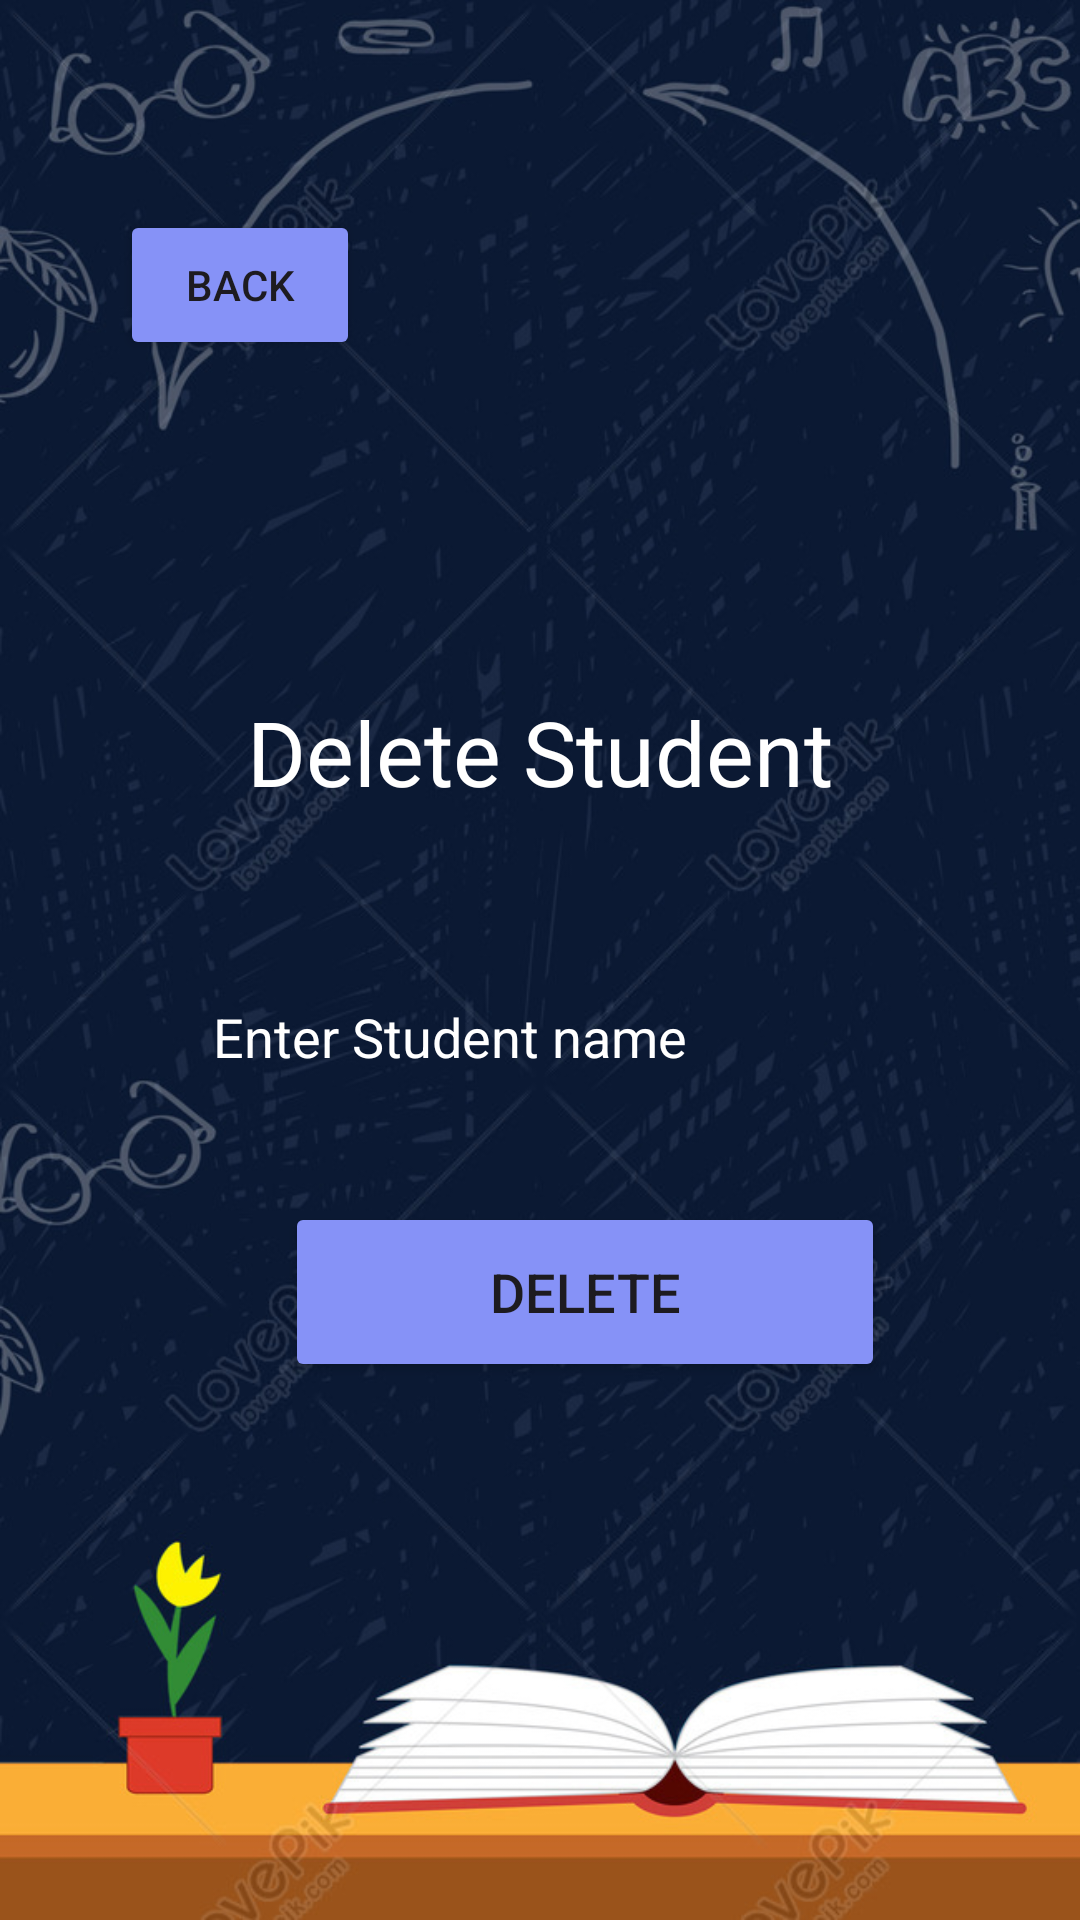

This screen was rendered from an Android layout file. Write that file and the resources it references.
<!-- AndroidManifest.xml: application theme Theme.PreSchoolMobileApp -->
<!-- res/layout/activity_delete.xml -->
<?xml version="1.0" encoding="utf-8"?>
<LinearLayout
    xmlns:android="http://schemas.android.com/apk/res/android"
    xmlns:app="http://schemas.android.com/apk/res-auto"
    xmlns:tools="http://schemas.android.com/tools"
    android:layout_width="match_parent"
    android:layout_height="match_parent"
    android:orientation="vertical"
    android:background="@drawable/p8"
    tools:context=".DeleteActivity">

    <Button
        android:id="@+id/backbutton3"
        android:layout_width="80dp"
        android:layout_height="50dp"
        android:layout_marginStart="40dp"
        android:layout_marginTop="70dp"
        android:layout_marginBottom="100dp"
        android:backgroundTint="@color/lavender"
        android:text="@string/back"
        />

    <LinearLayout
        android:layout_width="match_parent"
        android:layout_height="wrap_content"
        android:layout_gravity="center_horizontal"
        android:orientation="vertical"
        android:padding="20dp">

        <TextView
            android:id="@+id/textView5"
            android:layout_width="match_parent"
            android:layout_height="wrap_content"
            android:text="@string/delete_student"
            android:textAlignment="center"
            android:textColor="@color/white"
            android:textSize="30sp"
            android:layout_marginBottom="20dp"
            android:layout_marginTop="-10dp"/>

        <EditText
            android:id="@+id/deleteName"
            android:layout_width="285dp"
            android:layout_height="60dp"
            android:layout_marginStart="35dp"
            android:layout_marginTop="25dp"
            android:layout_marginEnd="35dp"
            android:background="@drawable/lavender_border"
            android:gravity="start|center_vertical"
            android:hint="Enter Student name"
            android:textColorHint="@color/white"
            android:inputType="text"
            android:padding="16dp"
            android:textColor="@color/lavender" />

        <Button
            android:id="@+id/deleteButton"
            android:layout_width="200dp"
            android:layout_height="60dp"
            android:layout_marginStart="75dp"
            android:layout_marginTop="25dp"
            android:layout_marginEnd="75dp"
            android:backgroundTint="@color/lavender"
            android:text="@string/delete"
            android:textSize="18sp"
            app:cornerRadius="20dp" />
    </LinearLayout>
</LinearLayout>
<!-- resources referenced by this layout -->
<resources>
  <color name="lavender">#8692f7</color>
  <color name="white">#FFFFFFFF</color>
  <!-- drawable p8: jpg bitmap (drawable, 141194 bytes) -->
  <string name="back">Back</string>
  <string name="delete">Delete</string>
  <string name="delete_student">Delete Student</string>
  <style name="Theme.PreSchoolMobileApp" parent="Base.Theme.PreSchoolMobileApp" />
  <style name="Base.Theme.PreSchoolMobileApp" parent="Theme.Material3.DayNight.NoActionBar">
          
          <item name="colorPrimary">@color/lavender</item>
          <item name="colorPrimaryVariant">@color/lavender</item>
          <item name="colorOnPrimary">@color/white</item>
          
          <item name="colorSecondary">@color/teal_200</item>
          <item name="colorSecondaryVariant">@color/teal_700</item>
          <item name="colorOnSecondary">@color/black</item>
          
          <item name="android:statusBarColor">?attr/colorPrimaryVariant</item>
          
      </style>
  <color name="teal_200">#FF03DAC5</color>
  <color name="teal_700">#FF018786</color>
  <color name="black">#FF000000</color>
</resources>
